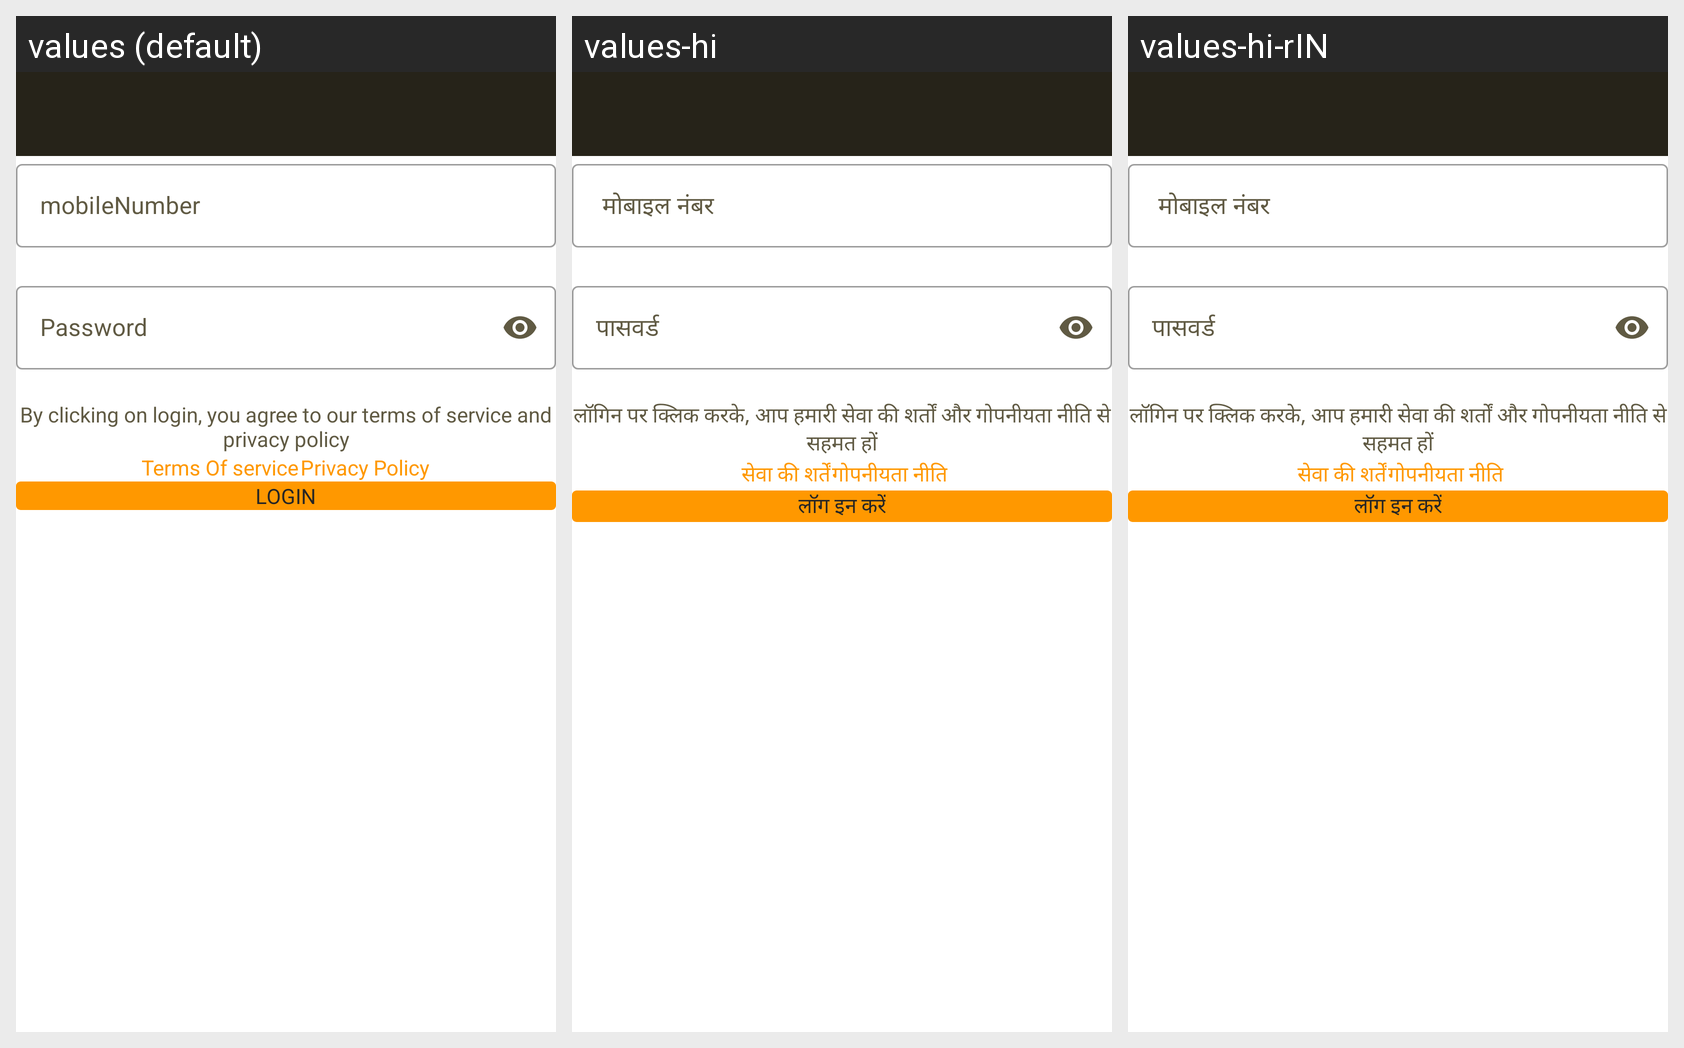

Here is an Android app screen in its default locale and in the app's own translations. Write out the translated-string differences for the strings that appear on this screen.
Android screen res/layout/activity_login.xml rendered under 3 locales, left to right: values (default), values-hi, values-hi-rIN. Device: Nexus 5 (rendered at 1080×1920; each locale shown at half size, 540×960, under a caption strip naming it); theme AppTheme.
Strings drawn on this screen, with the default value and each locale's value (text and hints the layout hard-codes, and strings that could not be matched under every locale, appear in the picture but are not listed):

mobile_number
  values: mobileNumber
  values-hi:  मोबाइल नंबर
  values-hi-rIN:  मोबाइल नंबर

password
  values: Password
  values-hi: पासवर्ड 
  values-hi-rIN: पासवर्ड 

by_clicking_on_login_you_agree_to_our_terms_of_service_and_privacy_policy
  values: By clicking on login, you agree to our terms of service and privacy policy
  values-hi: लॉगिन पर क्लिक करके, आप हमारी सेवा की शर्तों और गोपनीयता नीति से सहमत हों
  values-hi-rIN: लॉगिन पर क्लिक करके, आप हमारी सेवा की शर्तों और गोपनीयता नीति से सहमत हों

terms_of_service
  values: Terms Of service
  values-hi:  सेवा की शर्तें
  values-hi-rIN:  सेवा की शर्तें

privacy_policy
  values: Privacy Policy
  values-hi: गोपनीयता नीति
  values-hi-rIN: गोपनीयता नीति

login
  values: LOGIN
  values-hi: लॉग इन करें
  values-hi-rIN: लॉग इन करें
